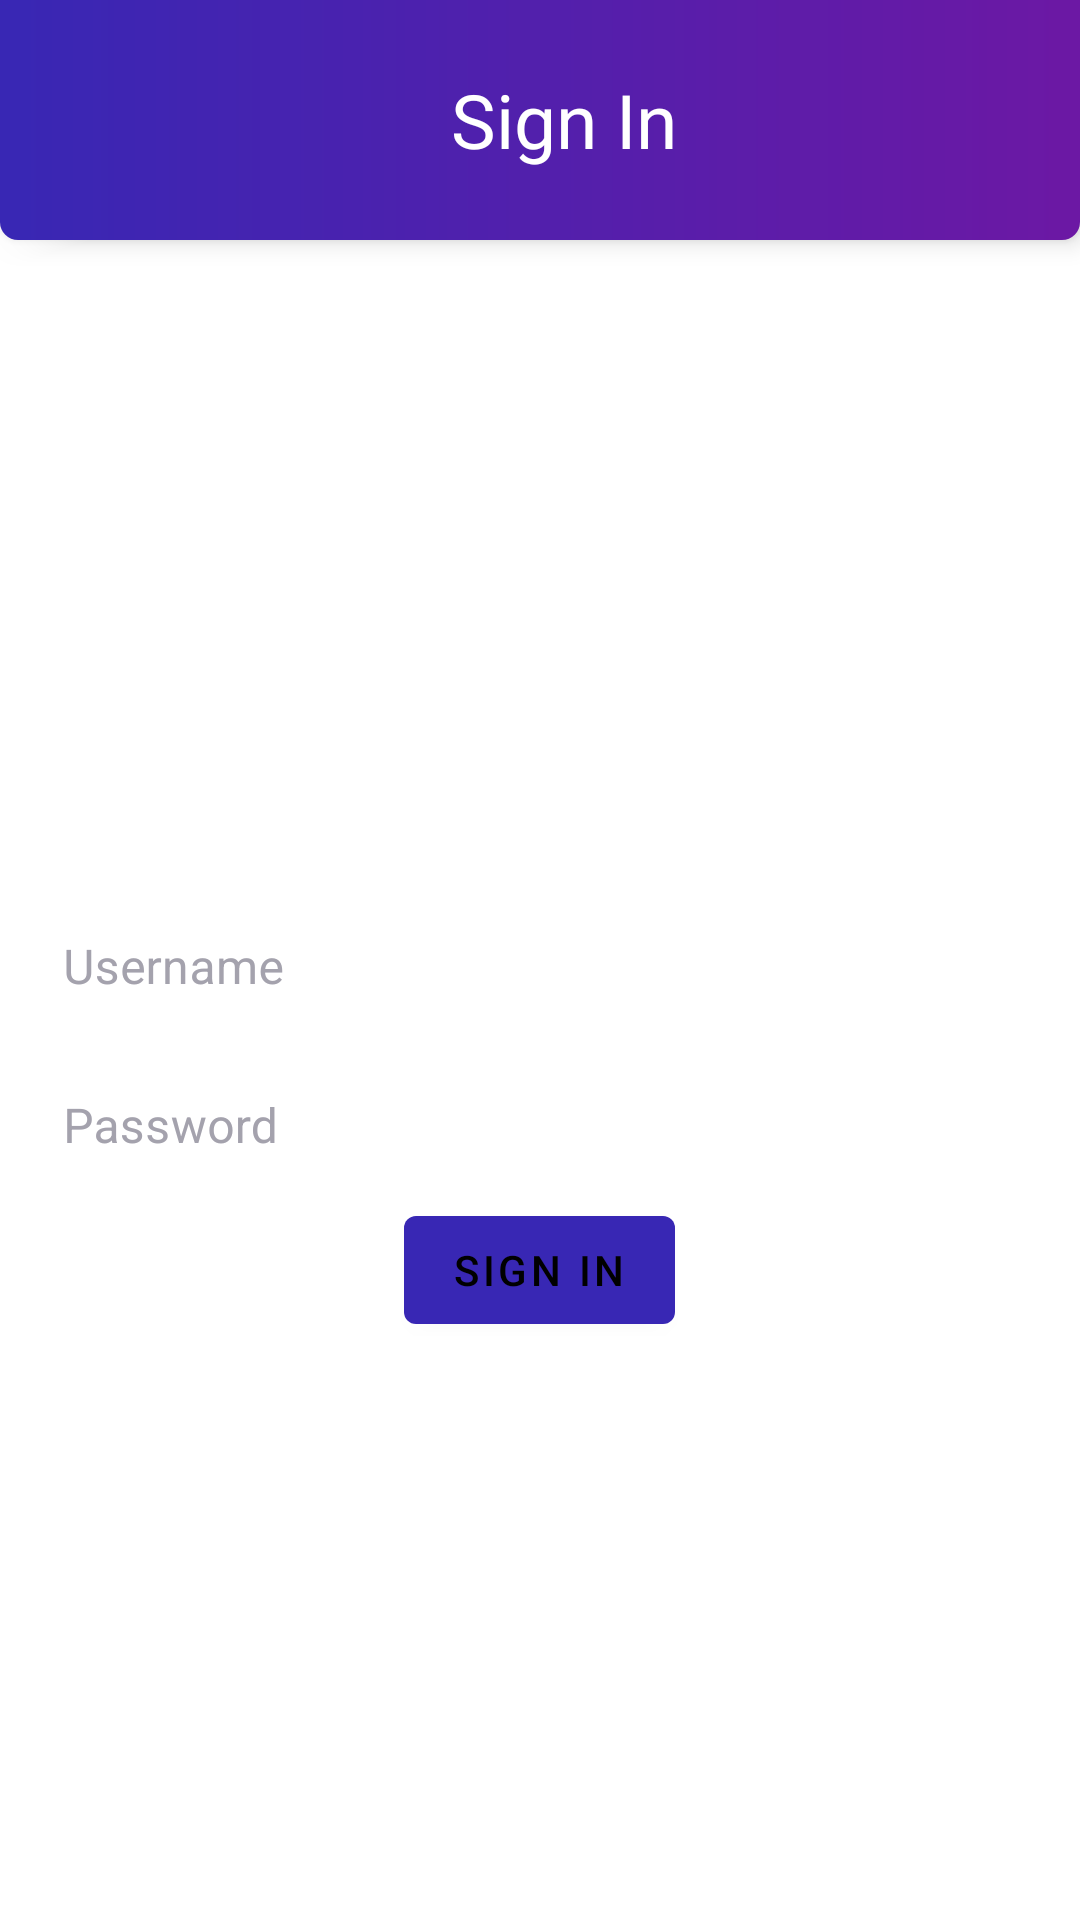

Layout XML and referenced resources for this Android screen:
<!-- AndroidManifest.xml: application theme AppTheme -->
<!-- res/layout/activity_login_page.xml -->
<?xml version="1.0" encoding="utf-8"?>
<RelativeLayout
        xmlns:android="http://schemas.android.com/apk/res/android"
        xmlns:tools="http://schemas.android.com/tools"
        android:layout_width="match_parent"
        android:layout_height="match_parent"
        tools:context=".LoginPage">

    <include layout="@layout/customtoolbar"/>

    <FrameLayout android:layout_width="match_parent"
                 android:layout_height="match_parent"
                 android:background="#FFFFFF"/>

    <com.google.android.material.textfield.TextInputLayout
            android:id="@+id/login_layout_username"
            style="@style/Widget.MaterialComponents.TextInputLayout.OutlinedBox.Dense"
            android:layout_centerInParent="true"
            android:layout_width="wrap_content"
            android:layout_height="wrap_content"
            android:textColorHint="#a4a2ad"
            android:hint="Username">

        <com.google.android.material.textfield.TextInputEditText
                android:id="@+id/login_et_username"
                android:textColor="#000000"
                android:background="#ffffff"
                android:singleLine="true"
                android:layout_width="350sp"
                android:layout_height="wrap_content"
        />

    </com.google.android.material.textfield.TextInputLayout>

    <com.google.android.material.textfield.TextInputLayout
            android:id="@+id/login_layout_password"
            style="@style/Widget.MaterialComponents.TextInputLayout.OutlinedBox.Dense"
            android:layout_width="wrap_content"
            android:layout_height="wrap_content"
            android:layout_centerInParent="true"
            android:layout_below="@id/login_layout_username"
            android:textColorHint="#a4a2ad"
            android:hint="Password">

        <com.google.android.material.textfield.TextInputEditText
                android:id="@+id/login_et_password"
                android:background="#ffffff"
                android:textColor="#000000"
                android:layout_width="350sp"
                android:layout_height="wrap_content"
                android:singleLine="true"
                android:inputType="textPassword"
        />

    </com.google.android.material.textfield.TextInputLayout>

    <com.google.android.material.button.MaterialButton
            android:id="@+id/login_btn_signIn"
            android:layout_width="wrap_content"
            android:layout_height="wrap_content"
            android:layout_centerInParent="true"
            android:layout_below="@id/login_layout_password"
            android:text="Sign In"/>


</RelativeLayout>
<!-- res/layout/customtoolbar.xml (included above) -->
<?xml version="1.0" encoding="utf-8"?>
<androidx.appcompat.widget.Toolbar
        xmlns:android="http://schemas.android.com/apk/res/android"
        android:id="@+id/toolbar_custom"
        android:layout_width="match_parent"
        android:layout_height="80sp"
        android:background="@drawable/appbargradient"
        android:elevation="5sp">

    <RelativeLayout android:layout_width="match_parent"
                    android:layout_height="wrap_content">
        <ImageView
                android:id="@+id/toolbar_iv_logo"
                android:layout_width="wrap_content"
                android:layout_height="wrap_content"/>

        <TextView
                style="@style/AppBarTitle"
                android:id="@+id/toolbar_tv_title"
                android:layout_width="wrap_content"
                android:layout_height="wrap_content"
                android:text="Sign In"
                android:layout_centerInParent="true" android:fontFamily="@font/roboto_light"/>
    </RelativeLayout>

</androidx.appcompat.widget.Toolbar>
<!-- resources referenced by this layout -->
<resources>
  <!-- drawable appbargradient (drawable) -->
  <?xml version="1.0" encoding="utf-8"?>
  <shape xmlns:android="http://schemas.android.com/apk/res/android"
         android:shape="rectangle"
         android:useLevel="false">
  
      <corners android:bottomLeftRadius="6sp"
               android:bottomRightRadius="6sp"/>
  
      <gradient
              android:angle="360"
              android:endColor="#6c18a4"
              android:startColor="#3827b4"
              android:type="linear"/>
  </shape>
  <style name="AppBarTitle" parent="TextAppearance.MaterialComponents.Headline6">
          <item name="android:textStyle">normal</item>
          <item name="android:textAllCaps">false</item>
          <item name="android:textSize">25sp</item>
          <item name="android:letterSpacing">0</item>
          <item name="android:color">#FFFFFF</item>
      </style>
  <style name="AppTheme" parent="Theme.MaterialComponents.NoActionBar">
          
          <item name="colorPrimary">#3827b4</item>
          <item name="colorPrimaryDark">#6c18a4</item>
          <item name="colorAccent">#3827b4</item>
          <item name="colorError">#E1341E</item>
          <item name="android:colorBackground">@color/background</item>
      </style>
  <color name="background">#FFFFFF</color>
</resources>
